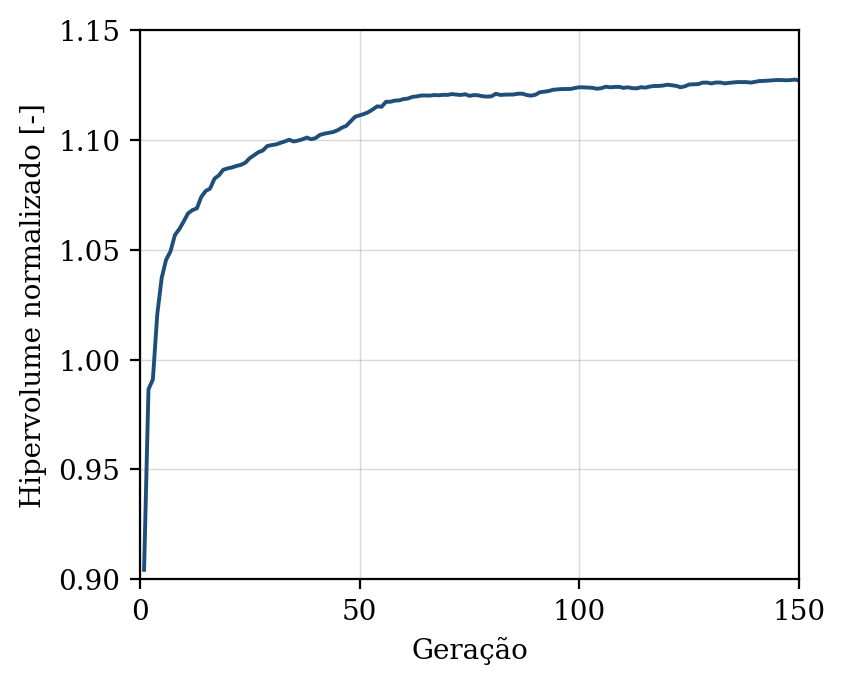

Data behind this chart, as committed beside it:
geracao, hipervolume, n_solucoes, n_avaliacoes
1, 0.9044, 10, 50
2, 0.9865, 16, 100
3, 0.991, 20, 150
4, 1.021, 29, 200
5, 1.037, 31, 250
6, 1.045, 37, 300
7, 1.049, 36, 350
8, 1.057, 40, 400
9, 1.059, 48, 450
10, 1.063, 50, 500
11, 1.067, 50, 550
12, 1.068, 50, 600
13, 1.069, 50, 650
14, 1.074, 50, 700
15, 1.077, 50, 750
16, 1.078, 50, 800
17, 1.082, 50, 850
18, 1.084, 50, 900
19, 1.086, 50, 950
20, 1.087, 50, 1000
21, 1.087, 50, 1050
22, 1.088, 50, 1100
23, 1.089, 50, 1150
24, 1.09, 50, 1200
25, 1.092, 50, 1250
26, 1.093, 50, 1300
27, 1.094, 50, 1350
28, 1.095, 50, 1400
29, 1.097, 50, 1450
30, 1.098, 50, 1500
31, 1.098, 50, 1550
32, 1.099, 50, 1600
33, 1.099, 50, 1650
34, 1.1, 50, 1700
35, 1.099, 50, 1750
36, 1.1, 50, 1800
37, 1.1, 50, 1850
38, 1.101, 50, 1900
39, 1.1, 50, 1950
40, 1.101, 50, 2000
41, 1.102, 50, 2050
42, 1.103, 50, 2100
43, 1.103, 50, 2150
44, 1.104, 50, 2200
45, 1.104, 50, 2250
46, 1.106, 50, 2300
47, 1.106, 50, 2350
48, 1.109, 50, 2400
49, 1.111, 50, 2450
50, 1.111, 50, 2500
51, 1.112, 50, 2550
52, 1.113, 50, 2600
53, 1.114, 50, 2650
54, 1.115, 50, 2700
55, 1.115, 50, 2750
56, 1.117, 50, 2800
57, 1.117, 50, 2850
58, 1.118, 50, 2900
59, 1.118, 50, 2950
60, 1.119, 50, 3000
... 90 more rows
